Photos from the image-classification dataset "data" in the GitHub repository alexmFIIR004/RN-Proiect. Its 5 classes are: asphalt, carpet, concrete, grass, tile.

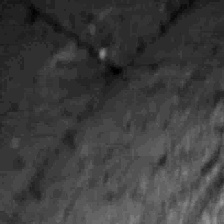
Label: concrete

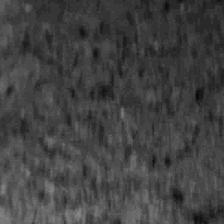
Label: concrete

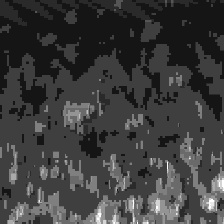
Label: carpet

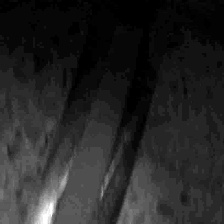
Label: tile

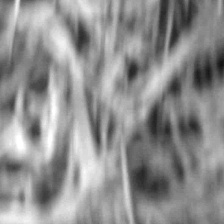
Label: grass

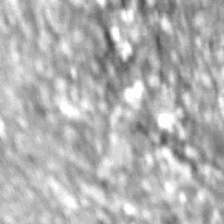
Label: asphalt
